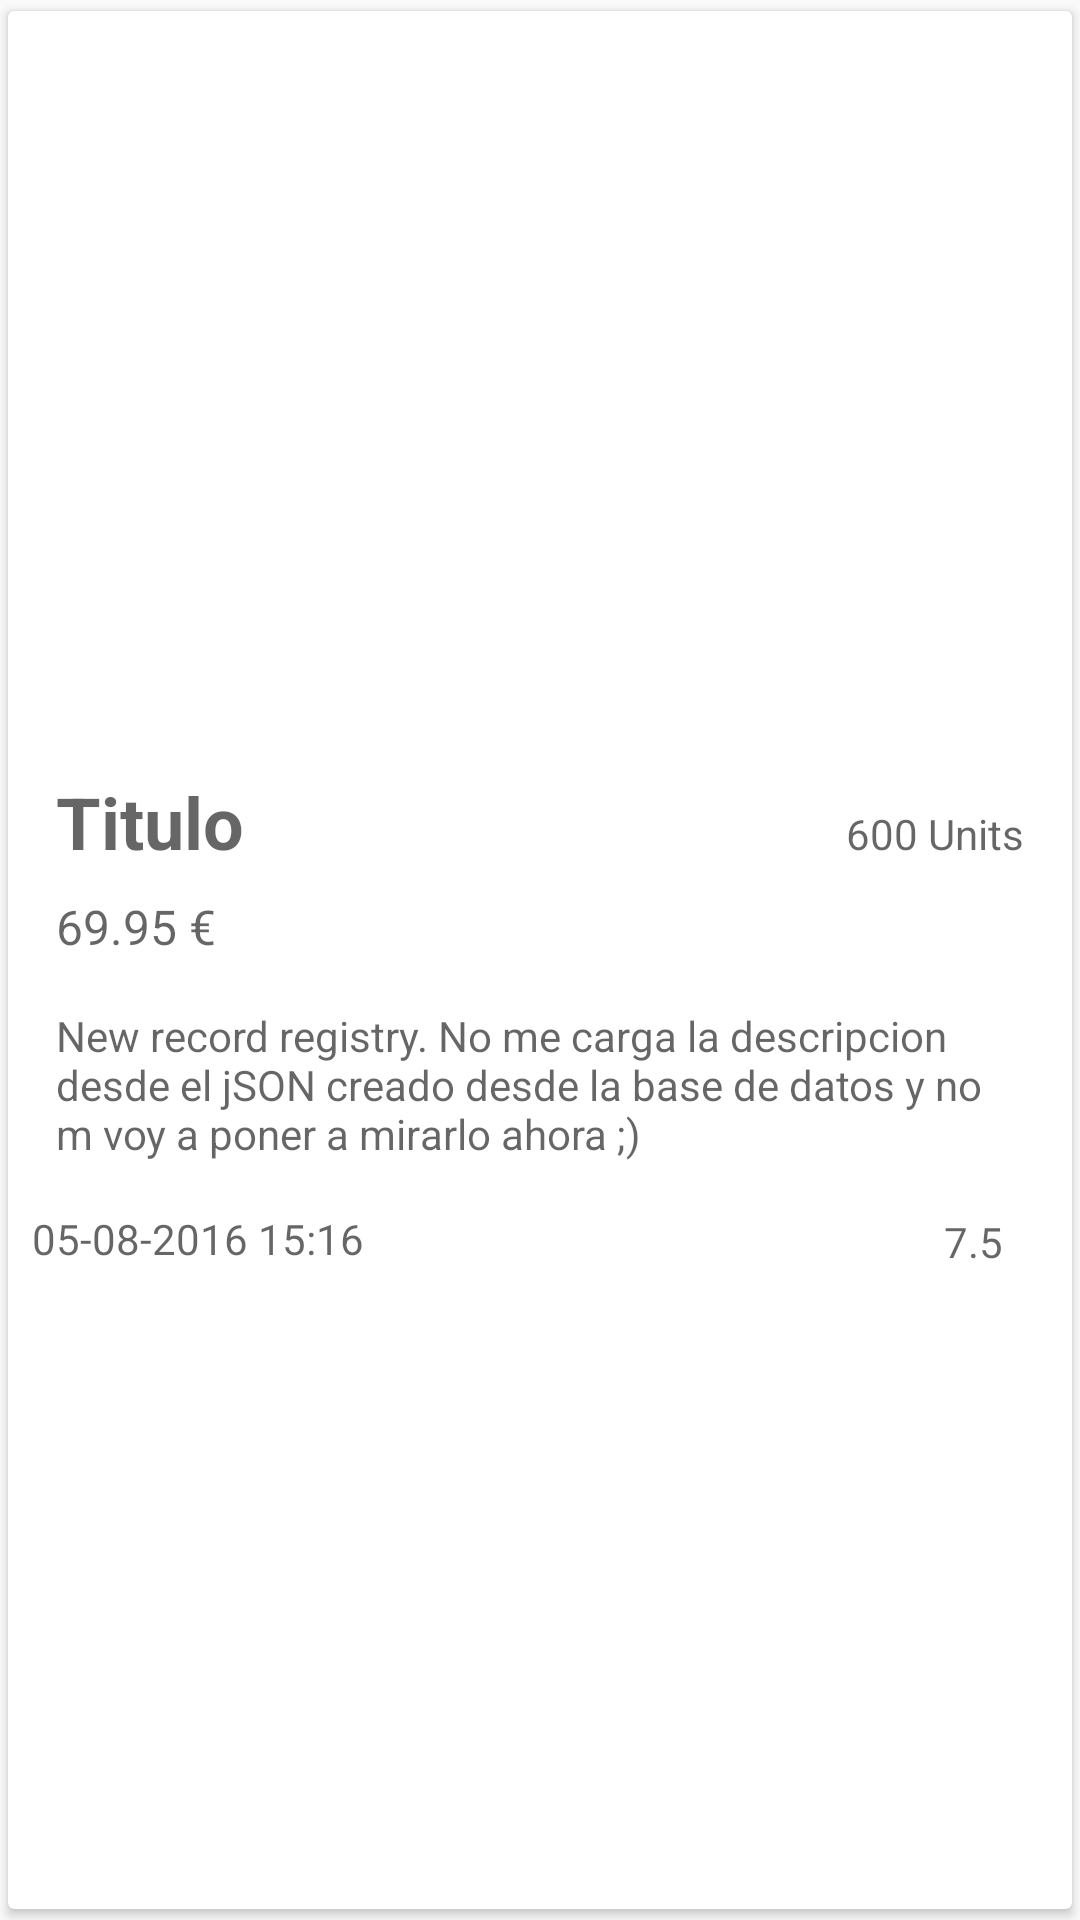

The Android layout XML behind this screen, and the referenced resources:
<!-- AndroidManifest.xml: application theme AppTheme -->
<!-- res/layout/cardlayout_history2.xml -->
<?xml version="1.0" encoding="utf-8"?>
<android.support.v7.widget.CardView xmlns:android="http://schemas.android.com/apk/res/android"
    xmlns:card_view="http://schemas.android.com/apk/res-auto"
    android:layout_width="match_parent"
    android:layout_height="match_parent"
    android:layout_marginBottom="8dp"
    card_view:cardCornerRadius="@dimen/cardview_default_radius"
    card_view:cardElevation="@dimen/cardview_default_elevation"
    card_view:cardUseCompatPadding="true">

    <LinearLayout
        android:layout_width="match_parent"
        android:layout_height="match_parent"
        android:orientation="vertical">

        
        <ImageView
            android:id="@+id/imageHistory2"
            android:layout_width="match_parent"
            android:layout_height="230dp"
            android:scaleType="fitXY"
            />

        
        <LinearLayout xmlns:android="http://schemas.android.com/apk/res/android"
            android:layout_width="match_parent"
            android:layout_height="wrap_content"
            android:orientation="vertical"
            android:paddingBottom="8dp"
            android:paddingLeft="@dimen/activity_horizontal_margin"
            android:paddingRight="@dimen/activity_horizontal_margin"
            android:paddingTop="24dp">


            <RelativeLayout
                android:layout_width="match_parent"
                android:layout_height="wrap_content"
                android:orientation="horizontal">

                <TextView
                    android:id="@+id/txtTittleHistory2"
                    android:layout_width="wrap_content"
                    android:layout_height="wrap_content"
                    android:layout_alignParentLeft="true"
                    android:layout_toLeftOf="@+id/imageView"
                    android:paddingBottom="8dp"
                    android:hint="Titulo"
                    android:textStyle="bold"
                    android:textAppearance="@style/TextAppearance.AppCompat.Headline" />

                <ImageView
                    android:id="@+id/imageView"
                    android:layout_width="wrap_content"
                    android:layout_height="wrap_content"
                    android:layout_alignBottom="@+id/txtUnitsHistory2"
                    android:layout_marginLeft="24dp"
                    android:layout_toLeftOf="@+id/txtUnitsHistory2"
                   />

                <TextView
                    android:id="@+id/txtUnitsHistory2"
                    android:layout_width="wrap_content"
                    android:layout_height="wrap_content"
                    android:layout_alignBaseline="@+id/txtTittleHistory2"
                    android:layout_alignParentRight="true"
                    android:layout_alignParentTop="false"
                    android:hint="600 Units"/>
            </RelativeLayout>


            <TextView
                android:id="@+id/txtPvp2"
                android:layout_width="wrap_content"
                android:layout_height="wrap_content"
                android:paddingBottom="@dimen/activity_vertical_margin"
                android:hint="69.95 €"
                android:textAppearance="@style/TextAppearance.AppCompat.Subhead" />

            <TextView
                android:id="@+id/txtDescriptionHistory2"
                android:layout_width="wrap_content"
                android:layout_height="wrap_content"
                android:hint="New record registry. No me carga la descripcion desde el jSON creado desde la base de datos y no m voy a poner a mirarlo ahora ;)"
                android:layout_centerVertical="true"
               />

        </LinearLayout>

        
        <RelativeLayout
            android:layout_width="match_parent"
            android:layout_height="wrap_content"
            android:orientation="horizontal"
            android:padding="8dp">

            <TextView
                android:id="@+id/txtFechaHistory2"
                android:layout_width="wrap_content"
                android:layout_height="wrap_content"
                android:hint="05-08-2016 15:16"
                android:layout_alignParentLeft="true"
                android:layout_toLeftOf="@+id/lblRatingHistory"
                android:textColor="@color/txtFechaHistory"
                android:paddingBottom="8dp"
                android:textSize="14sp"
              />

            <TextView
                android:id="@+id/lblRatingHistory"
                android:layout_width="wrap_content"
                android:layout_height="wrap_content"
                android:gravity="center_vertical"
                android:layout_alignBottom="@+id/ratingBarHistory"
                android:layout_marginRight="15dp"
                android:layout_toLeftOf="@+id/ratingBarHistory"
                android:hint="7.5"
                />

            <RatingBar
                android:id="@+id/ratingBarHistory"
                android:layout_width="wrap_content"
                android:layout_height="20dp"

                android:layout_alignParentRight="true"
                android:layout_alignParentTop="false"
                style= "@style/CustomRatingBar"
                android:numStars="10"
                android:stepSize="0.01"
                android:isIndicator="true"/>




        </RelativeLayout>
    </LinearLayout>
</android.support.v7.widget.CardView>
<!-- resources referenced by this layout -->
<resources>
  <color name="txtFechaHistory">#dea14d</color>
  <dimen name="activity_horizontal_margin">16dp</dimen>
  <dimen name="activity_vertical_margin">16dp</dimen>
  <style name="CustomRatingBar" parent="@android:style/Widget.RatingBar">
          <item name="android:progressDrawable">@drawable/ratingbar</item>
          <item name="android:minHeight">18dp</item>
          <item name="android:maxHeight">18dp</item>
      </style>
  <style name="AppTheme" parent="Theme.AppCompat.Light.NoActionBar">
          
          <item name="colorPrimary">@color/primaryColor</item>
          <item name="colorPrimaryDark">@color/primaryDarkColor</item>
          <item name="colorAccent">@color/accentColor</item>
      </style>
  <color name="primaryColor">#484848</color>
  <color name="primaryDarkColor">#323232</color>
  <color name="accentColor">#F87652</color>
</resources>
